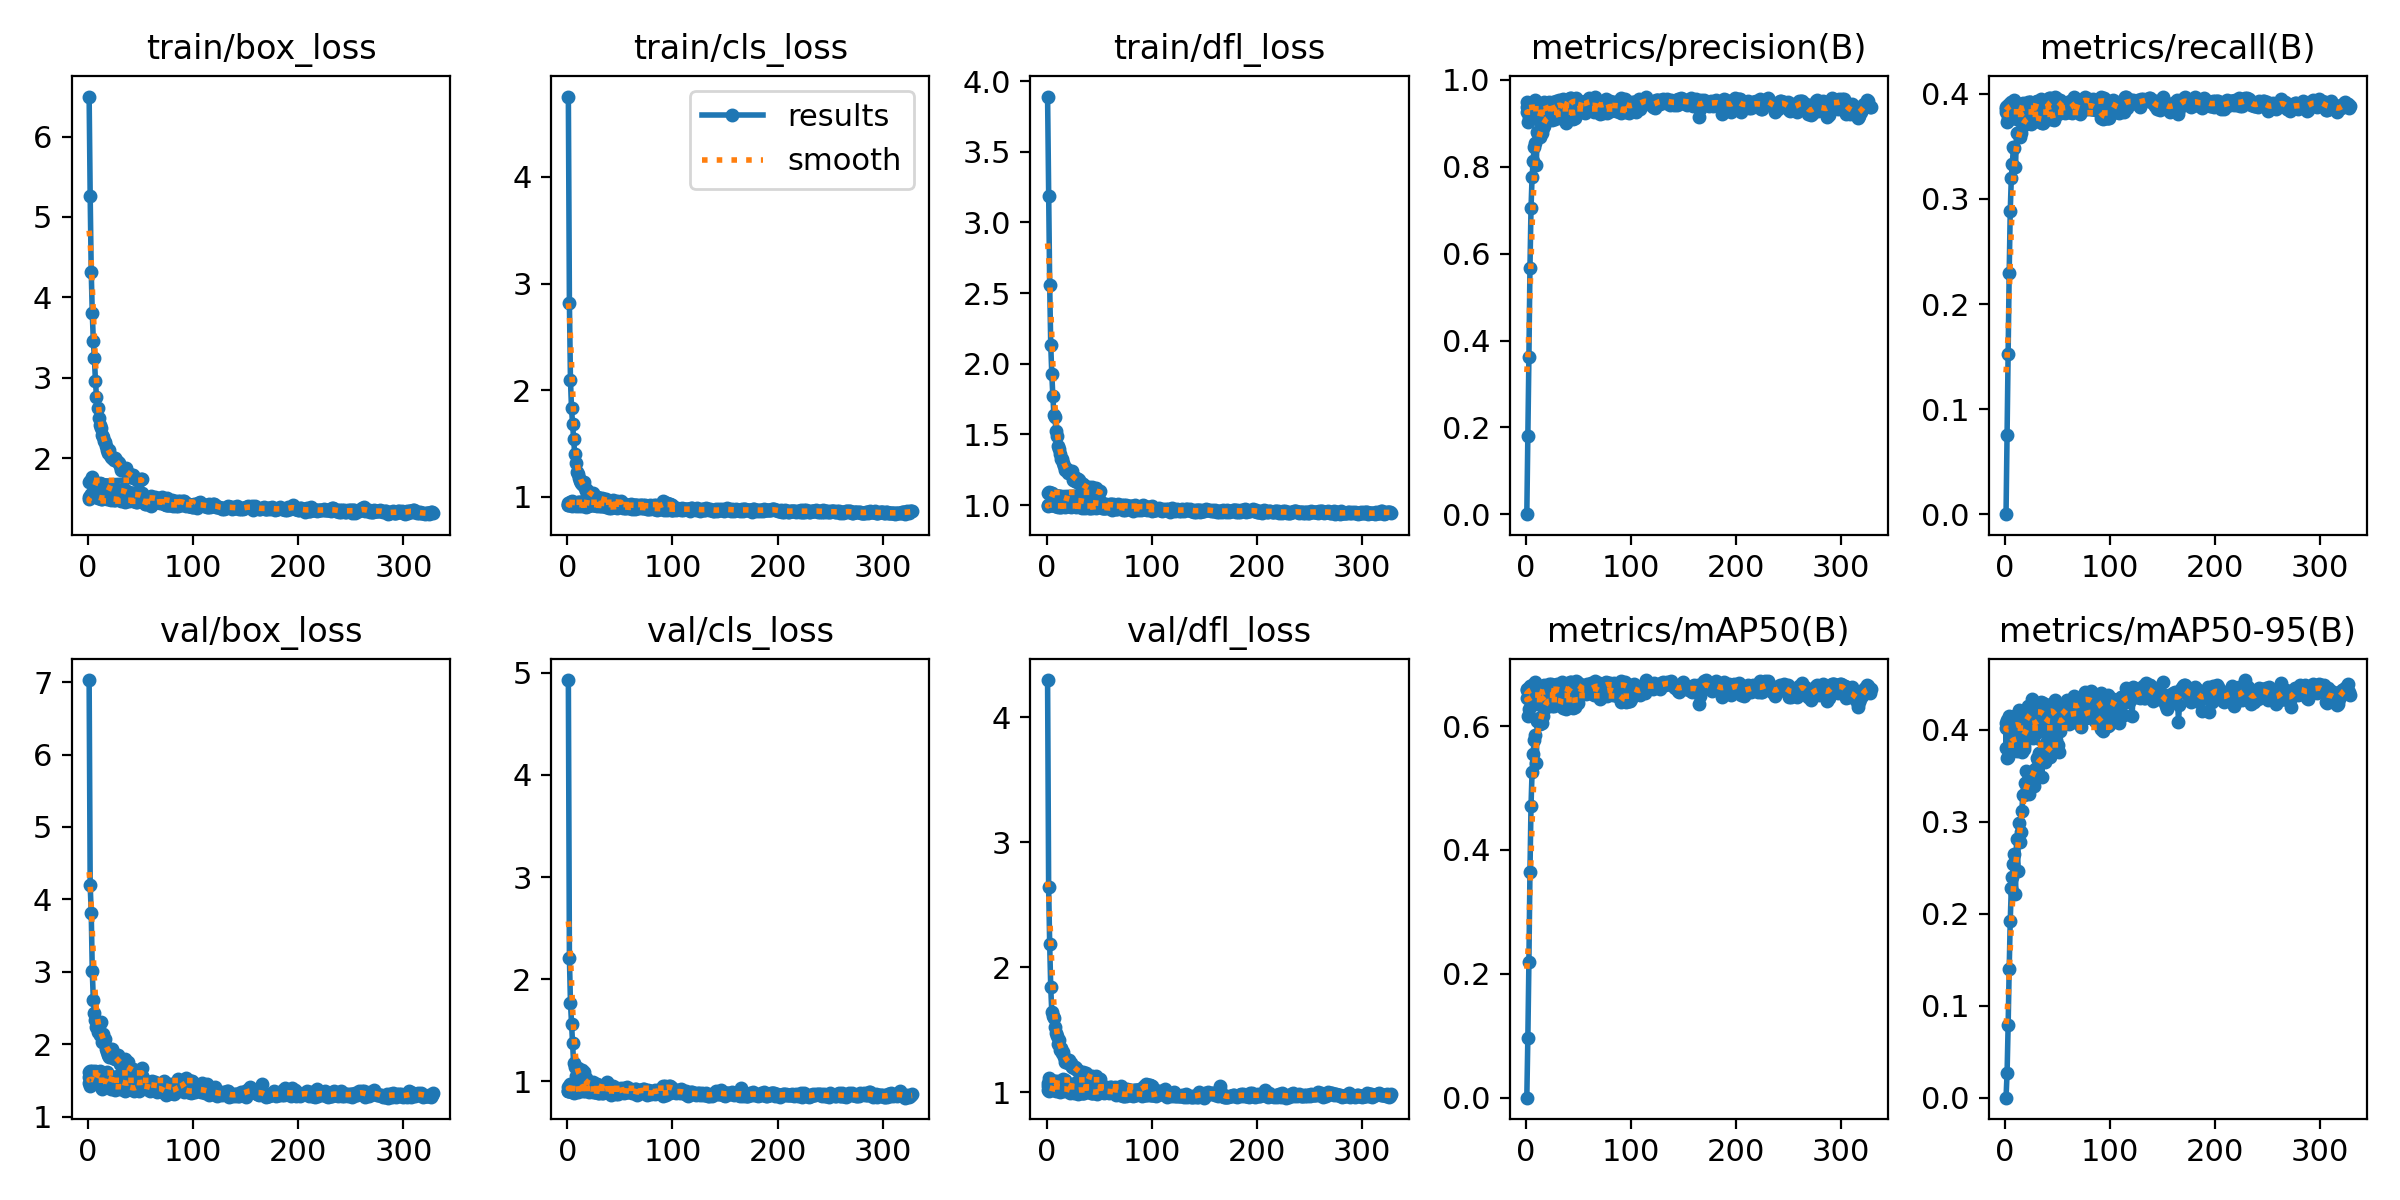

Values plotted in this chart, from the file beside it:
epoch, time, train/box_loss, train/cls_loss, train/dfl_loss, metrics/precision(B), metrics/recall(B), metrics/mAP50(B), metrics/mAP50-95(B), val/box_loss, val/cls_loss, val/dfl_loss, lr/pg0, lr/pg1, lr/pg2
1, 62.1, 6.497, 4.755, 3.89, 0, 0, 0, 0, 7.028, 4.927, 4.298, 0.0006612, 0.0006612, 0.0006612
2, 153.3, 5.257, 2.815, 3.188, 0.1799, 0.07552, 0.09705, 0.02694, 4.197, 2.209, 2.643, 0.001315, 0.001315, 0.001315
3, 205.4, 4.316, 2.095, 2.556, 0.3627, 0.1522, 0.2198, 0.07862, 3.813, 1.772, 2.185, 0.001955, 0.001955, 0.001955
4, 268.6, 3.803, 1.829, 2.133, 0.5679, 0.23, 0.3646, 0.1397, 3.009, 1.565, 1.84, 0.001941, 0.001941, 0.001941
5, 411.6, 3.456, 1.685, 1.928, 0.705, 0.2882, 0.4717, 0.192, 2.607, 1.375, 1.642, 0.001921, 0.001921, 0.001921
6, 553.9, 3.246, 1.542, 1.773, 0.7755, 0.3195, 0.5254, 0.2276, 2.437, 1.182, 1.612, 0.001901, 0.001901, 0.001901
7, 630.8, 2.963, 1.404, 1.64, 0.8125, 0.3334, 0.5554, 0.2401, 2.329, 1.144, 1.593, 0.001881, 0.001881, 0.001881
8, 748.9, 2.76, 1.312, 1.623, 0.8454, 0.3492, 0.5767, 0.2535, 2.237, 1.057, 1.525, 0.001861, 0.001861, 0.001861
9, 985.5, 2.626, 1.232, 1.521, 0.8552, 0.3489, 0.5861, 0.2649, 2.175, 1.057, 1.476, 0.001842, 0.001842, 0.001842
10, 1076, 2.497, 1.211, 1.491, 0.804, 0.3304, 0.5403, 0.2218, 2.259, 1.128, 1.453, 0.001822, 0.001822, 0.001822
11, 1137, 2.418, 1.178, 1.416, 0.8798, 0.3625, 0.6081, 0.281, 2.133, 0.9998, 1.383, 0.001802, 0.001802, 0.001802
12, 1248, 2.371, 1.145, 1.394, 0.8765, 0.3624, 0.6084, 0.2463, 2.307, 1.045, 1.422, 0.001782, 0.001782, 0.001782
13, 1316, 2.289, 1.126, 1.358, 0.8834, 0.3635, 0.6129, 0.2985, 2.033, 1.039, 1.338, 0.001762, 0.001762, 0.001762
14, 1370, 2.269, 1.115, 1.328, 0.8689, 0.3585, 0.6041, 0.2778, 2.142, 1.107, 1.354, 0.001743, 0.001743, 0.001743
15, 1463, 2.217, 1.108, 1.326, 0.8782, 0.3625, 0.6047, 0.2883, 2.062, 1.041, 1.315, 0.001723, 0.001723, 0.001723
16, 1590, 2.205, 1.138, 1.3, 0.9153, 0.3781, 0.6417, 0.3113, 2.08, 0.9787, 1.32, 0.001703, 0.001703, 0.001703
17, 1723, 2.156, 1.077, 1.275, 0.8951, 0.3701, 0.627, 0.3289, 1.94, 1.026, 1.284, 0.001683, 0.001683, 0.001683
18, 1832, 2.109, 1.05, 1.247, 0.9036, 0.3707, 0.6295, 0.3291, 1.891, 1.009, 1.244, 0.001663, 0.001663, 0.001663
19, 1885, 2.067, 1.058, 1.258, 0.9109, 0.3751, 0.6383, 0.342, 1.859, 0.9824, 1.246, 0.001644, 0.001644, 0.001644
20, 2014, 2.099, 1.035, 1.225, 0.9209, 0.3781, 0.6445, 0.3549, 1.824, 0.964, 1.237, 0.001624, 0.001624, 0.001624
21, 2082, 2.039, 1.036, 1.237, 0.9305, 0.3824, 0.6525, 0.3365, 1.935, 0.9538, 1.257, 0.001604, 0.001604, 0.001604
22, 2172, 2.022, 1.025, 1.224, 0.9153, 0.3773, 0.6398, 0.3455, 1.877, 0.9972, 1.229, 0.001584, 0.001584, 0.001584
23, 2218, 2.002, 1.024, 1.226, 0.91, 0.379, 0.6428, 0.33, 1.938, 0.9738, 1.237, 0.001564, 0.001564, 0.001564
24, 2263, 2.009, 1.03, 1.243, 0.9134, 0.3756, 0.6407, 0.3493, 1.806, 0.9928, 1.201, 0.001545, 0.001545, 0.001545
25, 2338, 1.984, 1.006, 1.179, 0.9076, 0.3714, 0.632, 0.3507, 1.807, 0.9755, 1.2, 0.001525, 0.001525, 0.001525
26, 2425, 1.997, 1.01, 1.195, 0.9165, 0.3762, 0.6415, 0.3523, 1.792, 0.9742, 1.196, 0.001505, 0.001505, 0.001505
27, 2489, 1.972, 0.9912, 1.168, 0.9179, 0.3764, 0.6415, 0.3541, 1.819, 0.9705, 1.206, 0.001485, 0.001485, 0.001485
28, 2670, 1.957, 0.9988, 1.192, 0.9105, 0.3742, 0.6351, 0.3383, 1.857, 0.9762, 1.195, 0.001465, 0.001465, 0.001465
29, 2750, 1.943, 0.9721, 1.161, 0.9221, 0.3786, 0.6449, 0.357, 1.78, 0.9604, 1.176, 0.001446, 0.001446, 0.001446
30, 2798, 1.9, 0.9902, 1.184, 0.9264, 0.3786, 0.6462, 0.3687, 1.73, 0.9431, 1.169, 0.001426, 0.001426, 0.001426
31, 2857, 1.856, 0.9908, 1.179, 0.9237, 0.3785, 0.6429, 0.367, 1.738, 0.9351, 1.168, 0.001406, 0.001406, 0.001406
32, 2933, 1.876, 0.9732, 1.149, 0.9321, 0.3805, 0.6478, 0.374, 1.691, 0.9338, 1.151, 0.001386, 0.001386, 0.001386
33, 3000, 1.855, 0.9864, 1.155, 0.9137, 0.3729, 0.6344, 0.3712, 1.686, 0.9564, 1.153, 0.001366, 0.001366, 0.001366
34, 3060, 1.853, 0.9686, 1.138, 0.925, 0.3787, 0.6462, 0.3714, 1.688, 0.9307, 1.146, 0.001347, 0.001347, 0.001347
35, 3139, 1.867, 0.9769, 1.147, 0.9093, 0.3719, 0.6287, 0.3489, 1.798, 0.9652, 1.161, 0.001327, 0.001327, 0.001327
36, 3202, 1.873, 0.9692, 1.128, 0.9226, 0.3726, 0.6333, 0.3708, 1.672, 0.9575, 1.139, 0.001307, 0.001307, 0.001307
37, 3266, 1.826, 0.9746, 1.136, 0.9218, 0.3746, 0.6372, 0.3739, 1.67, 0.9435, 1.131, 0.001287, 0.001287, 0.001287
38, 3327, 1.804, 0.9629, 1.126, 0.9185, 0.3767, 0.6398, 0.3643, 1.757, 0.925, 1.155, 0.001267, 0.001267, 0.001267
39, 3401, 1.804, 0.9593, 1.111, 0.9255, 0.3797, 0.6445, 0.3852, 1.624, 0.9178, 1.122, 0.001248, 0.001248, 0.001248
40, 3447, 1.77, 0.9502, 1.126, 0.9184, 0.3765, 0.6373, 0.3723, 1.669, 0.9506, 1.126, 0.001228, 0.001228, 0.001228
41, 3733, 1.768, 0.9509, 1.107, 0.9318, 0.3814, 0.6475, 0.3876, 1.623, 0.915, 1.115, 0.001208, 0.001208, 0.001208
42, 3891, 1.795, 0.9555, 1.12, 0.9289, 0.3803, 0.6464, 0.3734, 1.662, 0.9418, 1.116, 0.001188, 0.001188, 0.001188
43, 3945, 1.79, 0.9702, 1.128, 0.9163, 0.3757, 0.6351, 0.3697, 1.66, 0.9523, 1.127, 0.001168, 0.001168, 0.001168
44, 4002, 1.757, 0.9489, 1.1, 0.931, 0.3812, 0.6472, 0.392, 1.625, 0.9181, 1.107, 0.001149, 0.001149, 0.001149
45, 4133, 1.758, 0.9455, 1.102, 0.911, 0.376, 0.6297, 0.3785, 1.603, 0.9198, 1.113, 0.001129, 0.001129, 0.001129
46, 4384, 1.742, 0.9456, 1.097, 0.935, 0.3825, 0.6506, 0.3886, 1.616, 0.9197, 1.105, 0.001109, 0.001109, 0.001109
47, 4507, 1.733, 0.9637, 1.118, 0.9127, 0.3752, 0.6305, 0.3796, 1.629, 0.9379, 1.13, 0.001089, 0.001089, 0.001089
48, 4611, 1.718, 0.9332, 1.084, 0.9325, 0.3822, 0.6481, 0.3892, 1.601, 0.9005, 1.101, 0.001069, 0.001069, 0.001069
49, 4683, 1.731, 0.9437, 1.09, 0.9301, 0.3816, 0.6482, 0.3884, 1.591, 0.9116, 1.106, 0.00105, 0.00105, 0.00105
50, 4887, 1.737, 0.9518, 1.086, 0.9244, 0.381, 0.6376, 0.3833, 1.578, 0.9249, 1.103, 0.00103, 0.00103, 0.00103
51, 4987, 1.741, 0.962, 1.097, 0.9283, 0.3815, 0.6501, 0.375, 1.668, 0.9406, 1.109, 0.00101, 0.00101, 0.00101
1, 62.51, 1.705, 0.9433, 1.085, 0.9374, 0.3859, 0.6577, 0.4016, 1.542, 0.9023, 1.074, 0.0006612, 0.0006612, 0.0006612
2, 158.2, 1.72, 0.9332, 1.094, 0.9026, 0.3731, 0.6162, 0.3691, 1.629, 0.9606, 1.116, 0.001315, 0.001315, 0.001315
3, 205.7, 1.707, 0.9458, 1.087, 0.9138, 0.3775, 0.6281, 0.3699, 1.593, 0.9734, 1.087, 0.001955, 0.001955, 0.001955
4, 276.2, 1.763, 0.9577, 1.082, 0.9348, 0.3836, 0.6546, 0.3821, 1.636, 0.9365, 1.083, 0.001941, 0.001941, 0.001941
5, 441.7, 1.718, 0.9466, 1.082, 0.9404, 0.3771, 0.6508, 0.3874, 1.617, 0.9361, 1.082, 0.001921, 0.001921, 0.001921
6, 501.8, 1.705, 0.9394, 1.069, 0.9431, 0.3889, 0.6635, 0.3997, 1.578, 0.8875, 1.077, 0.001901, 0.001901, 0.001901
7, 582.3, 1.689, 0.939, 1.056, 0.9226, 0.3775, 0.6464, 0.3845, 1.629, 0.9236, 1.091, 0.001881, 0.001881, 0.001881
8, 632.4, 1.675, 0.9403, 1.071, 0.9304, 0.3828, 0.6464, 0.3864, 1.585, 0.9308, 1.089, 0.001861, 0.001861, 0.001861
9, 691, 1.678, 0.9388, 1.058, 0.9144, 0.3775, 0.64, 0.3936, 1.517, 0.9218, 1.063, 0.001842, 0.001842, 0.001842
... 462 more rows
